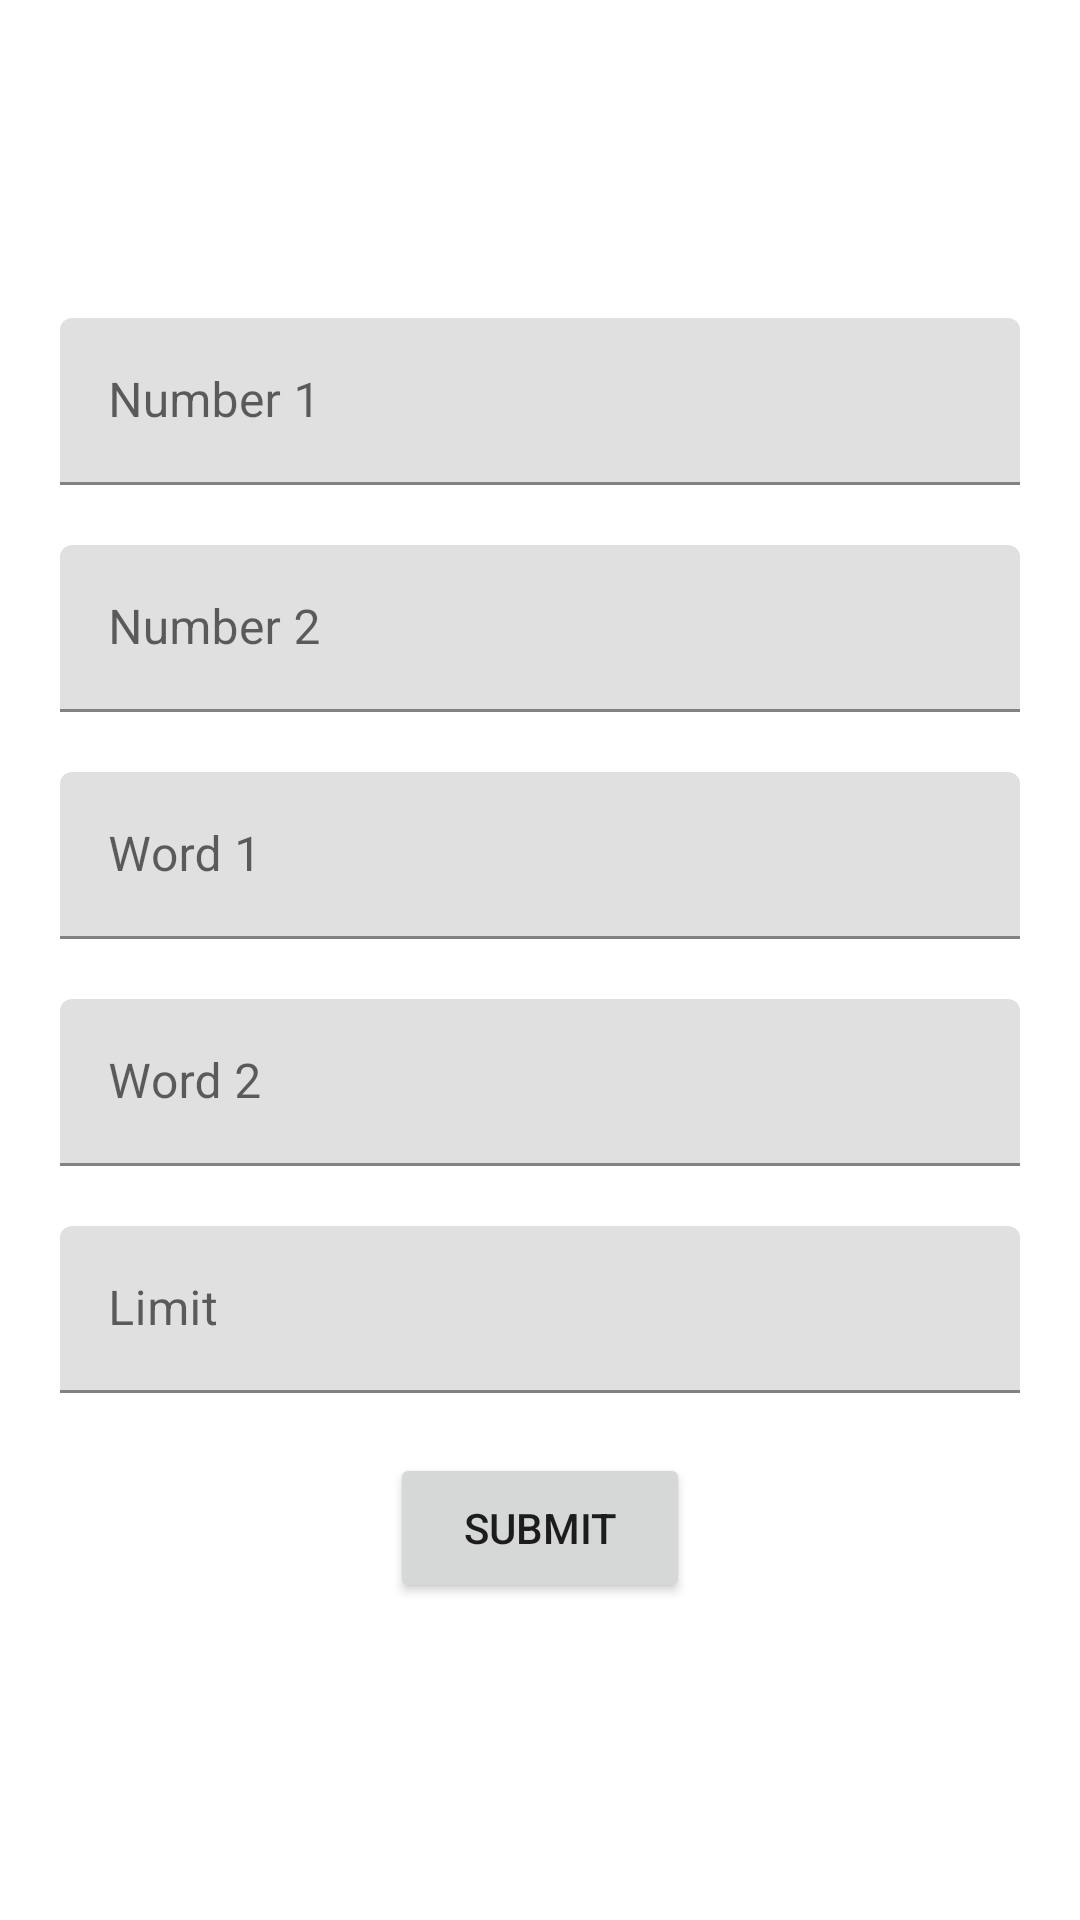

The Android layout XML behind this screen, and the referenced resources:
<!-- AndroidManifest.xml: application theme Theme.FizzBuzz -->
<!-- res/layout/fragment_form.xml -->
<?xml version="1.0" encoding="utf-8"?>
<androidx.constraintlayout.widget.ConstraintLayout xmlns:android="http://schemas.android.com/apk/res/android"
    xmlns:app="http://schemas.android.com/apk/res-auto"
    xmlns:tools="http://schemas.android.com/tools"
    android:layout_width="match_parent"
    android:layout_height="match_parent"
    android:paddingHorizontal="20dp">

    <com.google.android.material.textfield.TextInputLayout
        android:id="@+id/number_1_text_input"
        android:layout_width="match_parent"
        android:layout_height="wrap_content"
        android:hint="@string/number_1"
        app:layout_constraintBottom_toTopOf="@id/number_2_text_input"
        app:layout_constraintEnd_toEndOf="parent"
        app:layout_constraintStart_toStartOf="parent"
        app:layout_constraintTop_toTopOf="parent"
        app:layout_constraintVertical_chainStyle="packed">

        <EditText
            android:id="@+id/number_1_edit_text"
            android:layout_width="match_parent"
            android:layout_height="match_parent"
            android:inputType="number" />
    </com.google.android.material.textfield.TextInputLayout>

    <com.google.android.material.textfield.TextInputLayout
        android:id="@+id/number_2_text_input"
        android:layout_width="match_parent"
        android:layout_height="wrap_content"
        android:layout_marginTop="20dp"
        android:hint="@string/number_2"
        app:layout_constraintBottom_toTopOf="@id/word_1_text_input"
        app:layout_constraintEnd_toEndOf="parent"
        app:layout_constraintStart_toStartOf="parent"
        app:layout_constraintTop_toBottomOf="@id/number_1_text_input">

        <EditText
            android:id="@+id/number_2_edit_text"
            android:layout_width="match_parent"
            android:layout_height="match_parent"
            android:inputType="number" />
    </com.google.android.material.textfield.TextInputLayout>

    <com.google.android.material.textfield.TextInputLayout
        android:id="@+id/word_1_text_input"
        android:layout_width="match_parent"
        android:layout_height="wrap_content"
        android:layout_marginTop="20dp"
        android:hint="@string/word_1"
        app:layout_constraintBottom_toTopOf="@id/word_2_text_input"
        app:layout_constraintEnd_toEndOf="parent"
        app:layout_constraintStart_toStartOf="parent"
        app:layout_constraintTop_toBottomOf="@id/number_2_text_input">

        <EditText
            android:id="@+id/word_1_edit_text"
            android:layout_width="match_parent"
            android:layout_height="match_parent"
            android:inputType="text" />
    </com.google.android.material.textfield.TextInputLayout>

    <com.google.android.material.textfield.TextInputLayout
        android:id="@+id/word_2_text_input"
        android:layout_width="match_parent"
        android:layout_height="wrap_content"
        android:layout_marginTop="20dp"
        android:hint="@string/word_2"
        app:layout_constraintBottom_toTopOf="@id/limit_text_input"
        app:layout_constraintEnd_toEndOf="parent"
        app:layout_constraintStart_toStartOf="parent"
        app:layout_constraintTop_toBottomOf="@id/word_1_text_input">

        <EditText
            android:id="@+id/word_2_edit_text"
            android:layout_width="match_parent"
            android:layout_height="match_parent"
            android:inputType="text" />
    </com.google.android.material.textfield.TextInputLayout>

    <com.google.android.material.textfield.TextInputLayout
        android:id="@+id/limit_text_input"
        android:layout_width="match_parent"
        android:layout_height="wrap_content"
        android:layout_marginTop="20dp"
        android:hint="@string/limit"
        app:layout_constraintBottom_toTopOf="@id/submit_button"
        app:layout_constraintEnd_toEndOf="parent"
        app:layout_constraintStart_toStartOf="parent"
        app:layout_constraintTop_toBottomOf="@id/word_2_text_input">

        <EditText
            android:id="@+id/limit_edit_text"
            android:layout_width="match_parent"
            android:layout_height="match_parent"
            android:inputType="number" />
    </com.google.android.material.textfield.TextInputLayout>


    <Button
        android:id="@+id/submit_button"
        android:layout_width="100dp"
        android:layout_height="50dp"
        android:layout_marginTop="20dp"
        android:text="@string/submit"
        app:layout_constraintBottom_toBottomOf="parent"
        app:layout_constraintEnd_toEndOf="parent"
        app:layout_constraintStart_toStartOf="parent"
        app:layout_constraintTop_toBottomOf="@id/limit_text_input" />


</androidx.constraintlayout.widget.ConstraintLayout>
<!-- resources referenced by this layout -->
<resources>
  <string name="limit">Limit</string>
  <string name="number_1">Number 1</string>
  <string name="number_2">Number 2</string>
  <string name="submit">Submit</string>
  <string name="word_1">Word 1</string>
  <string name="word_2">Word 2</string>
  <style name="Theme.FizzBuzz" parent="Theme.MaterialComponents.DayNight.NoActionBar">
          
          <item name="colorPrimary">@color/purple_500</item>
          <item name="colorPrimaryVariant">@color/purple_700</item>
          <item name="colorOnPrimary">@color/white</item>
          
          <item name="colorSecondary">@color/teal_200</item>
          <item name="colorSecondaryVariant">@color/teal_700</item>
          <item name="colorOnSecondary">@color/black</item>
      </style>
  <!-- not gathered from this repository: default colours our renderer supplied (Android Studio template values) -->
  <color name="purple_500">#FF6200EE</color>
  <color name="purple_700">#FF3700B3</color>
  <color name="teal_200">#FF03DAC5</color>
  <color name="teal_700">#FF018786</color>
  <color name="black">#FF000000</color>
  <color name="white">#FFFFFFFF</color>
</resources>
